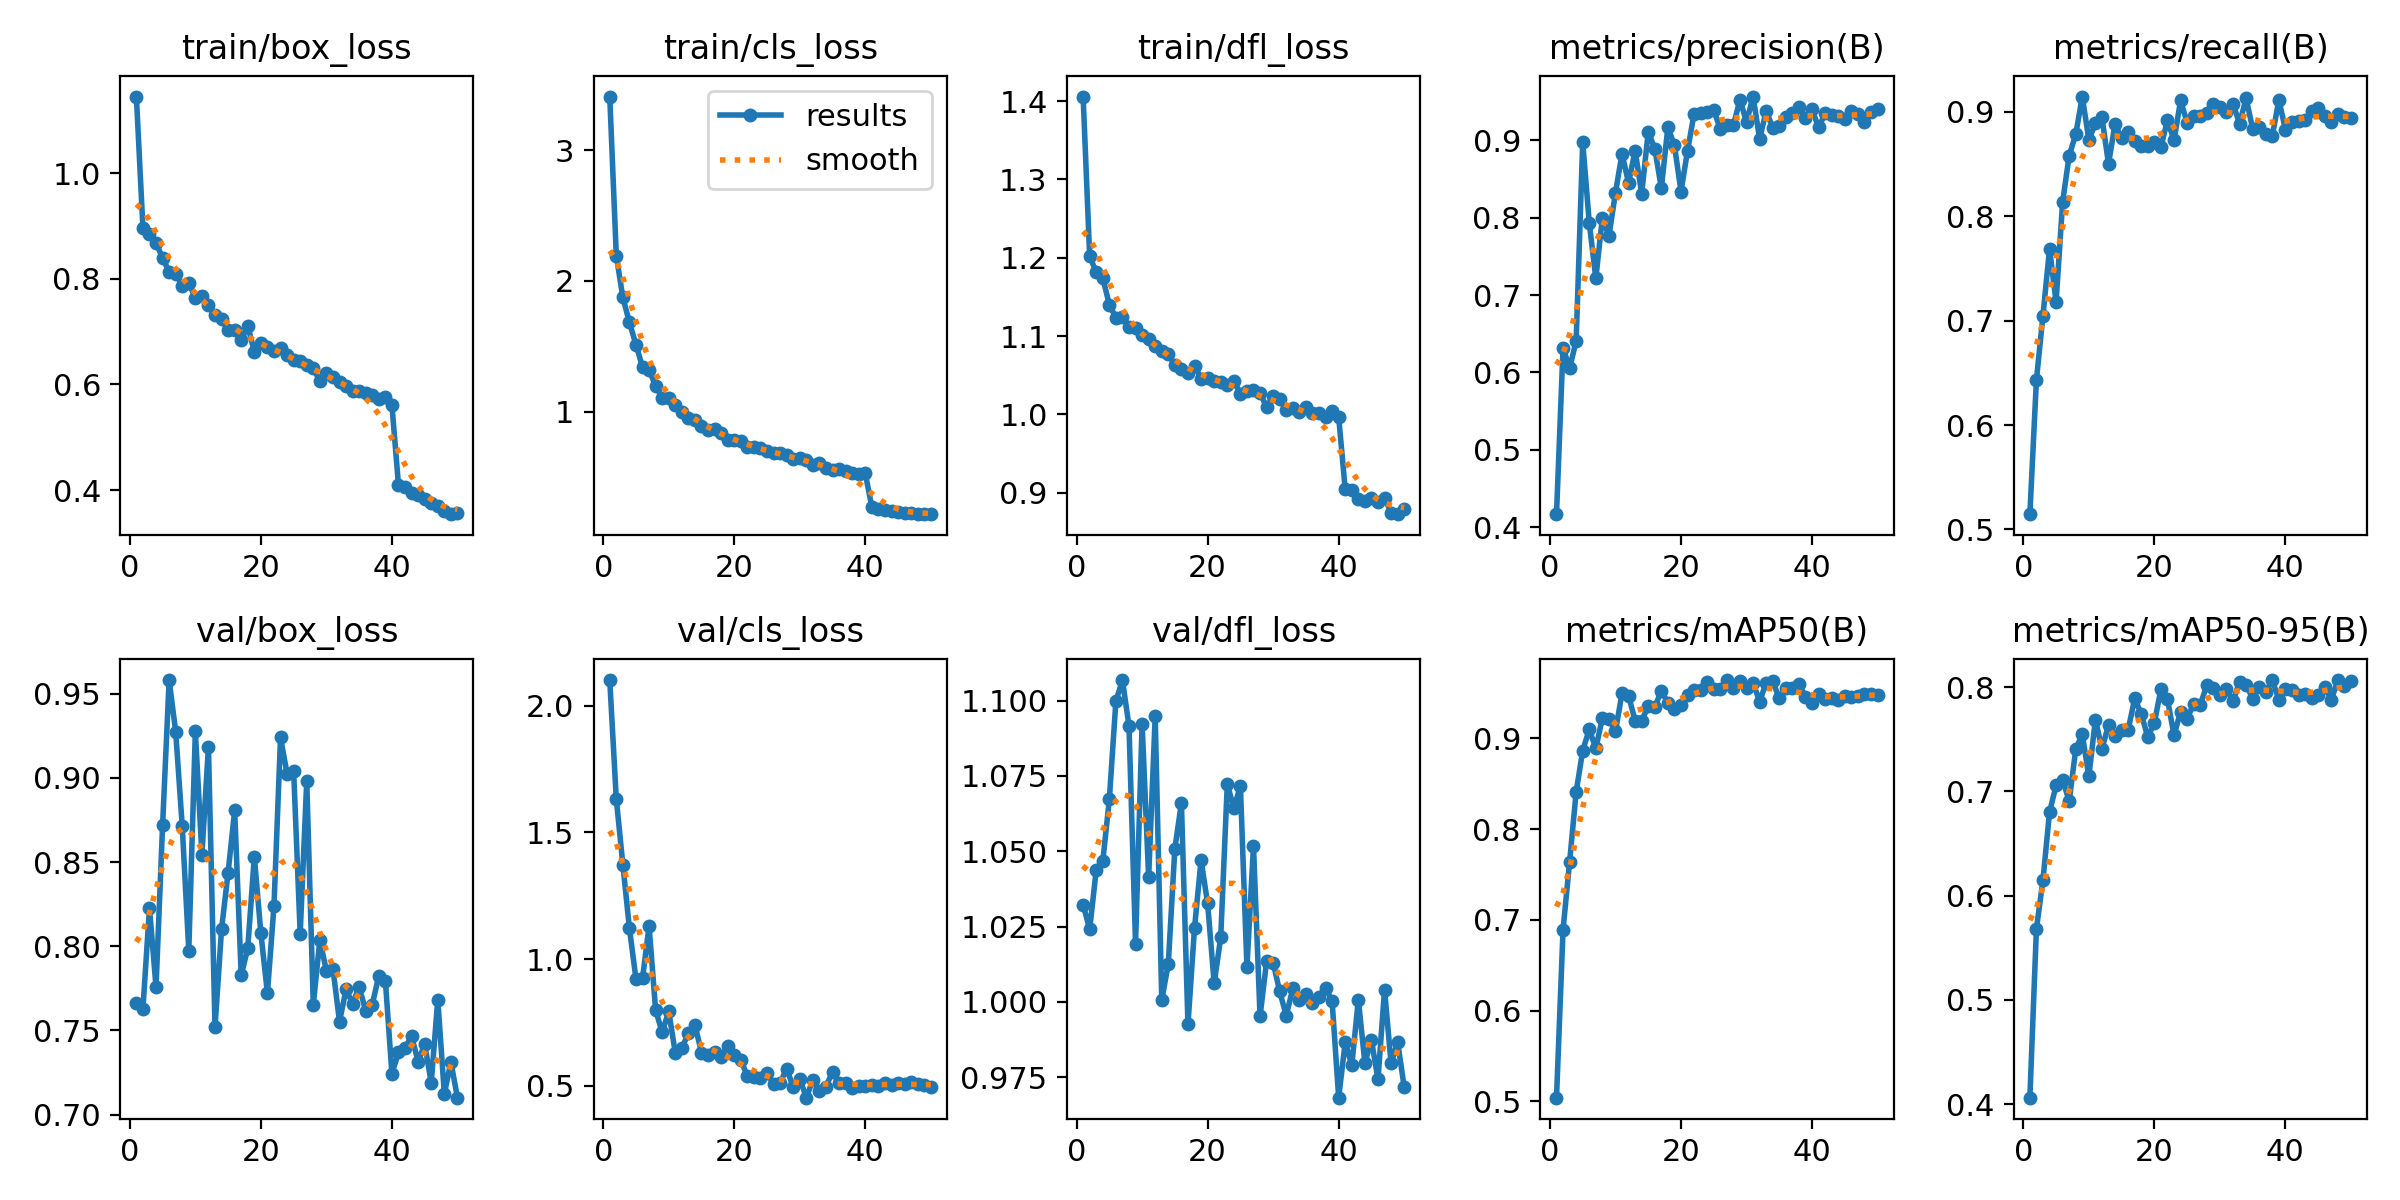

The file beside this chart, header and first rows:
epoch, time, train/box_loss, train/cls_loss, train/dfl_loss, metrics/precision(B), metrics/recall(B), metrics/mAP50(B), metrics/mAP50-95(B), val/box_loss, val/cls_loss, val/dfl_loss, lr/pg0, lr/pg1, lr/pg2
1, 32.78, 1.145, 3.411, 1.406, 0.417, 0.5146, 0.5039, 0.4062, 0.7661, 2.102, 1.032, 0.0001098, 0.0001098, 0.0001098
2, 63.4, 0.8963, 2.194, 1.202, 0.6321, 0.6435, 0.6891, 0.5682, 0.7629, 1.632, 1.024, 0.0002165, 0.0002165, 0.0002165
3, 93.11, 0.8854, 1.873, 1.181, 0.6053, 0.705, 0.7637, 0.6149, 0.8226, 1.373, 1.044, 0.0003187, 0.0003187, 0.0003187
4, 122.3, 0.8681, 1.683, 1.174, 0.6408, 0.769, 0.841, 0.6801, 0.7758, 1.122, 1.047, 0.0003132, 0.0003132, 0.0003132
5, 152.1, 0.8393, 1.512, 1.14, 0.8976, 0.7179, 0.8865, 0.7056, 0.8717, 0.9216, 1.067, 0.0003066, 0.0003066, 0.0003066
6, 181.7, 0.8131, 1.341, 1.123, 0.7932, 0.8137, 0.91, 0.7113, 0.9581, 0.9237, 1.1, 0.0003, 0.0003, 0.0003
7, 210.9, 0.8096, 1.321, 1.125, 0.7216, 0.8582, 0.8889, 0.6904, 0.9273, 1.131, 1.107, 0.0002934, 0.0002934, 0.0002934
8, 240.7, 0.7869, 1.197, 1.111, 0.7997, 0.8785, 0.9224, 0.7405, 0.8713, 0.7986, 1.092, 0.0002868, 0.0002868, 0.0002868
9, 270.1, 0.7922, 1.105, 1.11, 0.7763, 0.9148, 0.9215, 0.7546, 0.7974, 0.7107, 1.019, 0.0002803, 0.0002803, 0.0002803
10, 299.6, 0.7637, 1.101, 1.102, 0.8321, 0.8732, 0.9078, 0.7143, 0.9275, 0.7941, 1.092, 0.0002737, 0.0002737, 0.0002737
11, 329, 0.7683, 1.054, 1.096, 0.8825, 0.889, 0.9498, 0.7687, 0.8543, 0.6299, 1.041, 0.0002671, 0.0002671, 0.0002671
12, 358.4, 0.7504, 0.994, 1.087, 0.8446, 0.8948, 0.9469, 0.7408, 0.9186, 0.6476, 1.095, 0.0002605, 0.0002605, 0.0002605
13, 387.6, 0.7319, 0.9532, 1.08, 0.8866, 0.8503, 0.9195, 0.7635, 0.752, 0.7071, 1.001, 0.0002539, 0.0002539, 0.0002539
14, 416.8, 0.7236, 0.9375, 1.077, 0.831, 0.8884, 0.9191, 0.753, 0.8101, 0.7405, 1.013, 0.0002473, 0.0002473, 0.0002473
15, 446.9, 0.7022, 0.8881, 1.063, 0.9105, 0.875, 0.9358, 0.759, 0.8438, 0.631, 1.051, 0.0002407, 0.0002407, 0.0002407
16, 476.9, 0.7033, 0.8596, 1.058, 0.8892, 0.881, 0.9343, 0.759, 0.8807, 0.622, 1.066, 0.0002341, 0.0002341, 0.0002341
17, 507.8, 0.6839, 0.864, 1.052, 0.8379, 0.8718, 0.9526, 0.7891, 0.7826, 0.6312, 0.9925, 0.0002275, 0.0002275, 0.0002275
18, 539.1, 0.7106, 0.8404, 1.062, 0.9169, 0.8674, 0.9391, 0.774, 0.7989, 0.614, 1.025, 0.0002209, 0.0002209, 0.0002209
19, 569.4, 0.6623, 0.7819, 1.046, 0.8932, 0.8678, 0.9319, 0.7522, 0.8532, 0.6561, 1.047, 0.0002143, 0.0002143, 0.0002143
20, 598.8, 0.6789, 0.7822, 1.047, 0.8337, 0.8712, 0.9367, 0.7657, 0.8077, 0.6213, 1.033, 0.0002077, 0.0002077, 0.0002077
21, 628.4, 0.6717, 0.7718, 1.043, 0.8864, 0.8665, 0.9477, 0.7979, 0.7721, 0.6026, 1.006, 0.0002011, 0.0002011, 0.0002011
22, 658.3, 0.6629, 0.7291, 1.042, 0.9343, 0.892, 0.9534, 0.7883, 0.8239, 0.5374, 1.021, 0.0001945, 0.0001945, 0.0001945
23, 687.9, 0.6691, 0.7261, 1.037, 0.9346, 0.8728, 0.9533, 0.7536, 0.924, 0.5332, 1.072, 0.0001879, 0.0001879, 0.0001879
24, 717.5, 0.6567, 0.7183, 1.043, 0.9366, 0.911, 0.9619, 0.7764, 0.9024, 0.5286, 1.064, 0.0001814, 0.0001814, 0.0001814
25, 747.1, 0.6463, 0.6953, 1.026, 0.9391, 0.8899, 0.9548, 0.7695, 0.9043, 0.5487, 1.072, 0.0001748, 0.0001748, 0.0001748
26, 776.7, 0.6453, 0.6872, 1.03, 0.9141, 0.8966, 0.9548, 0.7841, 0.8075, 0.508, 1.012, 0.0001682, 0.0001682, 0.0001682
27, 806.2, 0.6375, 0.6842, 1.031, 0.9198, 0.8961, 0.9643, 0.7827, 0.8981, 0.5103, 1.052, 0.0001616, 0.0001616, 0.0001616
28, 835.8, 0.6309, 0.6667, 1.028, 0.919, 0.8992, 0.9555, 0.8017, 0.7653, 0.5678, 0.9952, 0.000155, 0.000155, 0.000155
29, 865.6, 0.6064, 0.6379, 1.009, 0.9524, 0.9078, 0.963, 0.7988, 0.8036, 0.4943, 1.013, 0.0001484, 0.0001484, 0.0001484
30, 895.1, 0.6222, 0.644, 1.023, 0.9232, 0.9052, 0.9561, 0.7929, 0.7855, 0.5278, 1.013, 0.0001418, 0.0001418, 0.0001418
31, 924.6, 0.615, 0.631, 1.02, 0.9563, 0.8998, 0.9615, 0.798, 0.7866, 0.4527, 1.003, 0.0001352, 0.0001352, 0.0001352
32, 954.2, 0.6046, 0.5927, 1.005, 0.9017, 0.9079, 0.9405, 0.7863, 0.7552, 0.5238, 0.9954, 0.0001286, 0.0001286, 0.0001286
33, 983.8, 0.598, 0.6101, 1.009, 0.9379, 0.8888, 0.9616, 0.8051, 0.7743, 0.4792, 1.004, 0.000122, 0.000122, 0.000122
34, 1013, 0.5872, 0.5693, 1.004, 0.9159, 0.9131, 0.9629, 0.8024, 0.7659, 0.4965, 1.001, 0.0001154, 0.0001154, 0.0001154
35, 1043, 0.587, 0.5569, 1.009, 0.9185, 0.884, 0.9442, 0.789, 0.7758, 0.5544, 1.003, 0.0001088, 0.0001088, 0.0001088
36, 1073, 0.5832, 0.5617, 1.002, 0.9299, 0.8855, 0.956, 0.8002, 0.7617, 0.5121, 0.9996, 0.0001022, 0.0001022, 0.0001022
37, 1103, 0.5793, 0.5485, 1.002, 0.9354, 0.8791, 0.9555, 0.7953, 0.7653, 0.5101, 1.002, 9.56376e-05, 9.56376e-05, 9.56376e-05
38, 1132, 0.5717, 0.5284, 0.996, 0.9433, 0.8771, 0.9595, 0.8067, 0.7825, 0.4899, 1.005, 8.90442e-05, 8.90442e-05, 8.90442e-05
39, 1162, 0.5759, 0.5247, 1.004, 0.9287, 0.9114, 0.9461, 0.7879, 0.7795, 0.4975, 1, 8.24508e-05, 8.24508e-05, 8.24508e-05
40, 1191, 0.561, 0.5273, 0.9966, 0.9396, 0.8832, 0.9388, 0.7985, 0.7242, 0.4999, 0.9682, 7.58574e-05, 7.58574e-05, 7.58574e-05
41, 1254, 0.4098, 0.2693, 0.9041, 0.9164, 0.8905, 0.9484, 0.7972, 0.7369, 0.503, 0.9867, 6.9264e-05, 6.9264e-05, 6.9264e-05
42, 1283, 0.4058, 0.2546, 0.9036, 0.9347, 0.8912, 0.9432, 0.7925, 0.7396, 0.5005, 0.9789, 6.26706e-05, 6.26706e-05, 6.26706e-05
43, 1312, 0.3939, 0.248, 0.8921, 0.9331, 0.8924, 0.9449, 0.7934, 0.7464, 0.5118, 1.001, 5.60772e-05, 5.60772e-05, 5.60772e-05
44, 1342, 0.3903, 0.2411, 0.8893, 0.9306, 0.9005, 0.9424, 0.7898, 0.7315, 0.5026, 0.9797, 4.94838e-05, 4.94838e-05, 4.94838e-05
45, 1371, 0.3841, 0.2359, 0.8934, 0.928, 0.9033, 0.9468, 0.7919, 0.7418, 0.5091, 0.9874, 4.28904e-05, 4.28904e-05, 4.28904e-05
46, 1400, 0.3766, 0.2267, 0.8885, 0.9376, 0.896, 0.9452, 0.8004, 0.719, 0.5051, 0.9743, 3.6297e-05, 3.6297e-05, 3.6297e-05
47, 1429, 0.3693, 0.224, 0.8934, 0.9334, 0.8906, 0.9466, 0.788, 0.7683, 0.5161, 1.004, 2.97036e-05, 2.97036e-05, 2.97036e-05
48, 1458, 0.3599, 0.2168, 0.8745, 0.9231, 0.8982, 0.949, 0.8064, 0.7123, 0.5048, 0.9795, 2.31102e-05, 2.31102e-05, 2.31102e-05
49, 1487, 0.3546, 0.2183, 0.8726, 0.936, 0.8955, 0.949, 0.8013, 0.7312, 0.5044, 0.9866, 1.65168e-05, 1.65168e-05, 1.65168e-05
50, 1516, 0.357, 0.2155, 0.8794, 0.9408, 0.8946, 0.9481, 0.8062, 0.71, 0.495, 0.9717, 9.9234e-06, 9.9234e-06, 9.9234e-06
